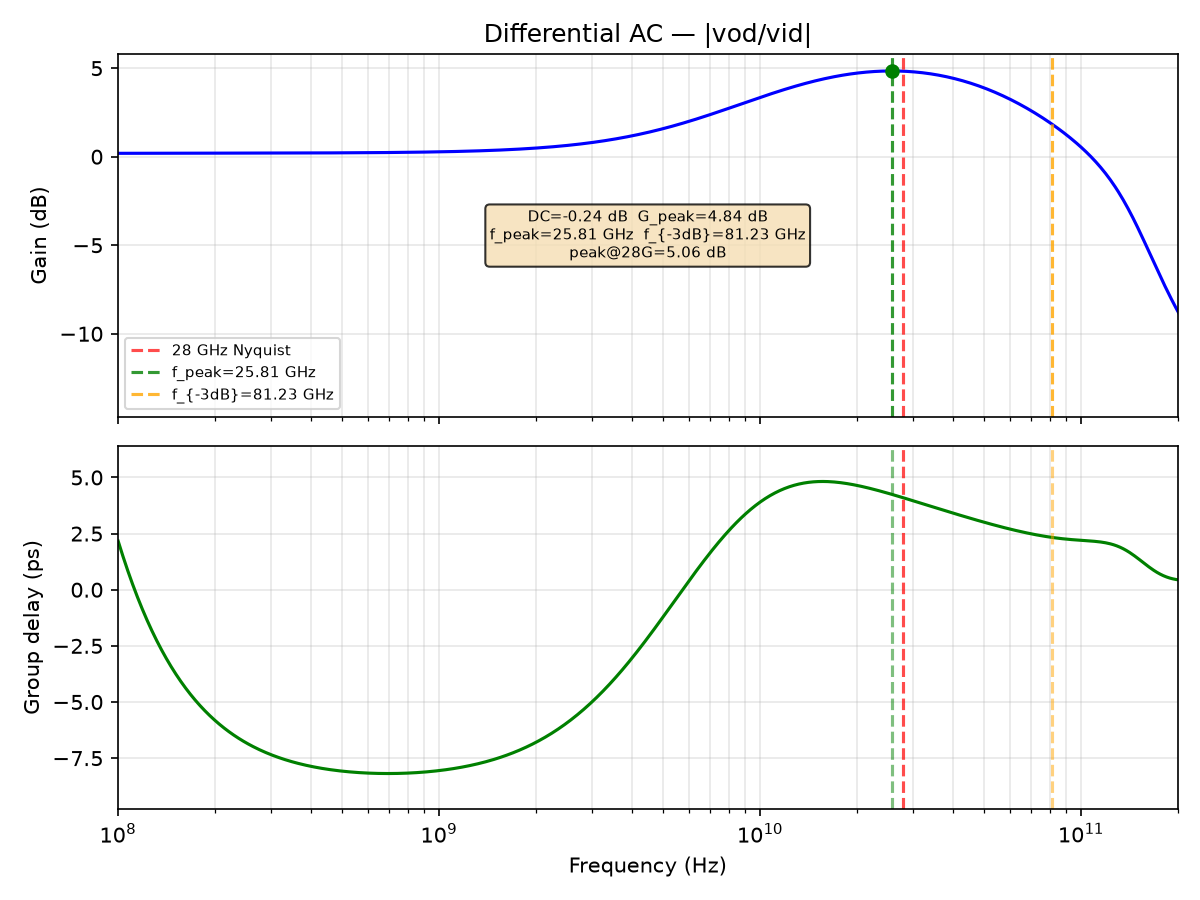

The data file committed next to this chart (first rows):
freq_Hz, gain_dB, gd_ps
1000000, -0.2357, nan
1011584, -0.2357, nan
1023302, -0.2356, nan
1035156, -0.2356, nan
1047147, -0.2355, nan
1059277, -0.2355, nan
1071548, -0.2354, nan
1083961, -0.2354, nan
1096517, -0.2353, nan
1109219, -0.2353, nan
1122068, -0.2352, nan
1135067, -0.2351, nan
1148215, -0.2351, nan
1161516, -0.235, nan
1174971, -0.2349, nan
1188582, -0.2349, nan
1202350, -0.2348, nan
1216278, -0.2347, nan
1230368, -0.2347, nan
1244620, -0.2346, nan
1259038, -0.2345, nan
1273622, -0.2344, nan
1288376, -0.2344, nan
1303300, -0.2343, nan
1318398, -0.2342, nan
1333670, -0.2341, nan
1349119, -0.234, nan
1364747, -0.2339, nan
1380557, -0.2338, nan
1396549, -0.2337, nan
1412727, -0.2337, nan
1429092, -0.2336, nan
1445646, -0.2335, nan
1462392, -0.2334, nan
1479333, -0.2333, nan
1496469, -0.2331, nan
1513804, -0.233, nan
1531340, -0.2329, nan
1549079, -0.2328, nan
1567024, -0.2327, nan
1585176, -0.2326, nan
1603539, -0.2325, nan
1622114, -0.2323, nan
1640904, -0.2322, nan
1659913, -0.2321, nan
1679141, -0.2319, nan
1698592, -0.2318, nan
1718269, -0.2317, nan
1738173, -0.2315, nan
1758308, -0.2314, nan
1778676, -0.2312, nan
1799280, -0.2311, nan
1820123, -0.2309, nan
1841207, -0.2308, nan
1862536, -0.2306, nan
1884111, -0.2304, nan
1905937, -0.2303, nan
1928015, -0.2301, nan
1950349, -0.2299, nan
1972942, -0.2297, nan
... 1,036 more rows
